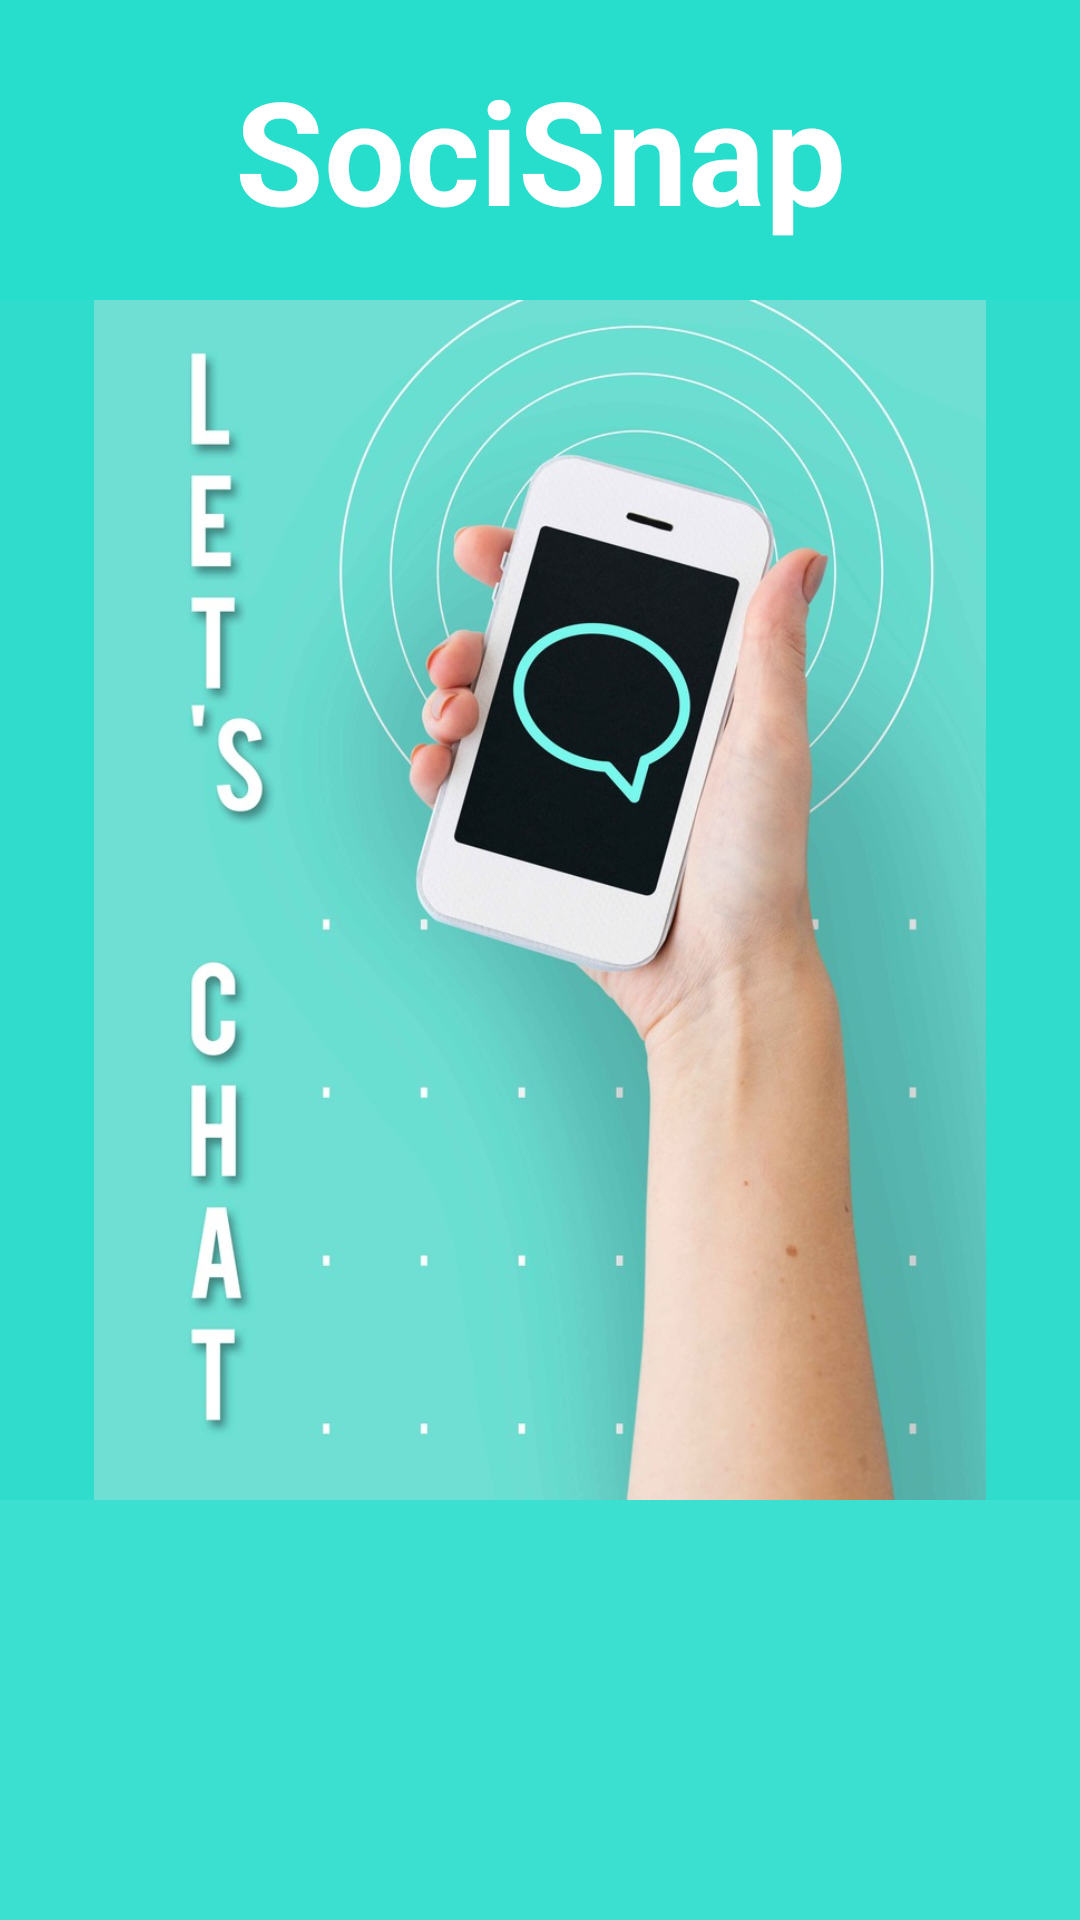

Layout XML and referenced resources for this Android screen:
<!-- AndroidManifest.xml: application theme Theme.SociSnap -->
<!-- res/layout/activity_splash_screen.xml -->
<?xml version="1.0" encoding="utf-8"?>
<androidx.constraintlayout.widget.ConstraintLayout xmlns:android="http://schemas.android.com/apk/res/android"
    xmlns:app="http://schemas.android.com/apk/res-auto"
    xmlns:tools="http://schemas.android.com/tools"
    android:layout_width="match_parent"
    android:layout_height="match_parent"
    android:background="#E425DDCB"
    tools:context=".SplashScreenActivity">

    <ScrollView
        android:layout_width="match_parent"
        android:layout_height="wrap_content"
        app:layout_constraintTop_toTopOf="parent"
        app:layout_constraintEnd_toEndOf="parent">

        <RelativeLayout
            android:layout_width="match_parent"
            android:layout_height="wrap_content">

            <TextView
                android:layout_width="match_parent"
                android:layout_height="100dp"
                android:gravity="center"
                android:id="@+id/logo"
                android:textColor="@color/white"
                android:textSize="48sp"
                android:textStyle="bold"
                android:textAlignment="center"
                android:background="#E425DDCB"
                android:text="@string/app_name"
                app:layout_constraintTop_toTopOf="parent"
                app:layout_constraintEnd_toEndOf="parent"/>

            <RelativeLayout
                android:layout_width="match_parent"
                android:layout_height="wrap_content"
                android:layout_below="@id/logo">
                <ImageView
                    android:layout_width="match_parent"
                    android:layout_height="400dp"
                    android:background="#30DCCB"
                    android:src="@drawable/splash_screen"
                    android:id="@+id/splash_image"/>

                <LinearLayout
                    android:layout_width="wrap_content"
                    android:layout_height="wrap_content"
                    android:layout_alignParentBottom="true"
                    android:layout_alignParentEnd="true"
                    android:id="@+id/btnLayout"
                    android:visibility="invisible"
                    android:layout_marginEnd="10dp"
                    android:orientation="vertical">

                    <com.google.android.material.button.MaterialButton
                        android:id="@+id/btnLoginSplash"
                        android:layout_width="200dp"
                        android:layout_height="60dp"
                        android:textSize="18sp"
                        android:backgroundTint="#0B0B45"
                        android:text="@string/sign_in"
                        android:textColor="@color/white"
                        android:textAllCaps="false" />

                    <com.google.android.material.button.MaterialButton
                        android:id="@+id/btnSignUpSplash"
                        android:layout_width="200dp"
                        android:layout_height="60dp"
                        android:textSize="18sp"
                        android:layout_below="@id/btnLoginSplash"
                        android:text="@string/sign_up"
                        android:backgroundTint="#0B0B45"
                        android:textAllCaps="false"
                        android:textColor="@color/white" />
                </LinearLayout>

            </RelativeLayout>

        </RelativeLayout>
    </ScrollView>





</androidx.constraintlayout.widget.ConstraintLayout>
<!-- resources referenced by this layout -->
<resources>
  <color name="white">#FFFFFFFF</color>
  <!-- drawable splash_screen: jpg bitmap (drawable, 103769 bytes) -->
  <string name="app_name">SociSnap</string>
  <string name="sign_in">Sign In</string>
  <string name="sign_up">Sign Up</string>
  <style name="Theme.SociSnap" parent="Theme.MaterialComponents.DayNight.DarkActionBar">
          
          <item name="colorPrimary">@color/primary</item>
          <item name="colorPrimaryVariant">@color/purple_700</item>
          <item name="colorOnPrimary">@color/white</item>
          
          <item name="colorSecondary">@color/teal_200</item>
          <item name="colorSecondaryVariant">@color/teal_700</item>
          <item name="colorOnSecondary">@color/black</item>
          
          <item name="android:statusBarColor">@color/primary</item>
          
      </style>
  <color name="primary">#E425DDCB</color>
  <color name="purple_700">#FF3700B3</color>
  <color name="teal_200">#FF03DAC5</color>
  <color name="teal_700">#FF018786</color>
  <color name="black">#FF000000</color>
</resources>
